Image classification data set "aug_ds" (JaymarRCezar/Addressing-Class-Imbalance-in-Eye-Disease-Classification-A-Transfer-Learning-based-Approach on GitHub). Class labels (3): cataract, diabetic retinopathy, glaucoma.

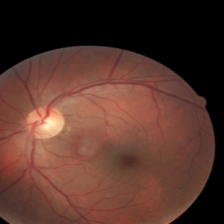
Label: diabetic retinopathy

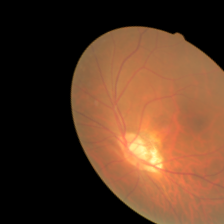
Label: glaucoma

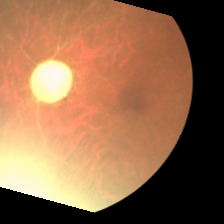
Label: glaucoma

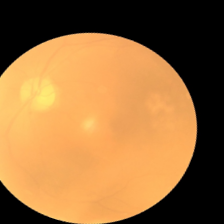
Label: cataract

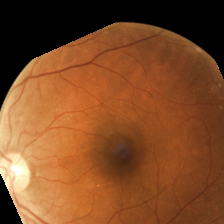
Label: diabetic retinopathy

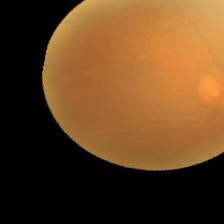
Label: cataract
